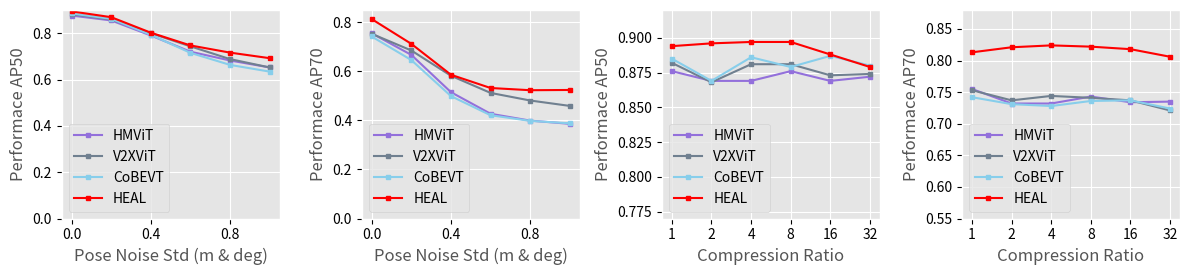

Write Python code to recreate this figure. (Note: this script raises an exception after producing the figure.)
# -*- coding: utf-8 -*-
# [redacted]
# License: TDG-Attribution-NonCommercial-NoDistrib

import matplotlib.pyplot as plt

plt.style.use("ggplot")
methods = ["HMViT", "V2XViT", "CoBEVT", "HEAL"]

xaxis_names = ["Pose Noise Std (m & deg)", "Pose Noise Std (m & deg)", "Compression Ratio", "Compression Ratio"]
yaxis_names = ["Performace AP50", "Performace AP70", "Performace AP50", "Performace AP70"]

noise_level = [0, 0.2, 0.4, 0.6, 0.8, 1.0]  # , 1.2]
pose_error_performance_50 = {
    "HMViT": [0.876, 0.855, 0.79, 0.72, 0.682, 0.652],  # ,	0.64],
    "V2XViT": [0.882, 0.859, 0.8, 0.743, 0.688, 0.652],  # ,	0.621],
    "CoBEVT": [0.885, 0.862, 0.793, 0.715, 0.663, 0.634],  # ,	0.605],
    "HEAL": [0.894, 0.869, 0.802, 0.747, 0.716, 0.692],  # ,	0.683],
}
pose_error_performance_70 = {
    "HMViT": [0.755, 0.667, 0.515, 0.427, 0.399, 0.386],  # ,	0.385],
    "V2XViT": [0.753, 0.685, 0.582, 0.512, 0.481, 0.459],  # ,	0.447],
    "CoBEVT": [0.742, 0.646, 0.499, 0.421, 0.398, 0.388],  # ,	0.394],
    "HEAL": [0.813, 0.712, 0.586, 0.532, 0.523, 0.524],  # ,	0.528],
}

compression_ratio = [1, 2, 3, 4, 5, 6]
compression_ratio_performance_50 = {
    "HMViT": [0.876, 0.869, 0.869, 0.876, 0.869, 0.872],
    "V2XViT": [0.882, 0.868, 0.881, 0.881, 0.873, 0.874],
    "CoBEVT": [0.885, 0.869, 0.886, 0.879, 0.887, 0.88],
    "HEAL": [0.894, 0.896, 0.897, 0.897, 0.888, 0.879],
}
compression_ratio_performance_70 = {
    "HMViT": [0.755, 0.732, 0.732, 0.743, 0.734, 0.735],
    "V2XViT": [0.753, 0.737, 0.744, 0.741, 0.737, 0.721],
    "CoBEVT": [0.742, 0.731, 0.728, 0.736, 0.737, 0.724],
    "HEAL": [0.813, 0.821, 0.824, 0.822, 0.818, 0.806],
}

draw_list = [
    {"xaxis": noise_level, "yaxis": pose_error_performance_50, "ylim": [0.0, 0.9]},
    {"xaxis": noise_level, "yaxis": pose_error_performance_70, "ylim": [0.0, 0.85]},
    {
        "xaxis": compression_ratio,
        "yaxis": compression_ratio_performance_50,
        "xlabel": [1, 2, 4, 8, 16, 32],
        "ylim": [0.77, 0.92],
    },
    {
        "xaxis": compression_ratio,
        "yaxis": compression_ratio_performance_70,
        "xlabel": [1, 2, 4, 8, 16, 32],
        "ylim": [0.55, 0.88],
    },
]

color = {
    "HEAL": "r",
    "CoBEVT": "skyblue",
    "V2XViT": "slategrey",
    "HMViT": "mediumpurple",
}

# 创建一个大图
fig, axs = plt.subplots(1, 4, figsize=(12, 2.85))

# 对于每一个子图，绘制所有方法的折线图
for idx, ax in enumerate(axs):
    data = draw_list[idx]
    for method in methods:
        ax.plot(
            data["xaxis"], data["yaxis"][method], "-s", label=method, markersize=3, color=color[method]
        )  # '-s' 表示线型为'-'，marker为's' (正方形)
    ax.set_xticks(data["xaxis"])
    if "Pose" in xaxis_names[idx]:
        ax.set_xticks(data["xaxis"][::2])

    ax.set_xlabel(xaxis_names[idx])
    ax.set_ylabel(yaxis_names[idx])
    ax.set_ylim(data["ylim"])
    ax.grid(True)
    ax.tick_params(axis="both", colors="black")

    if "xlabel" in data:
        ax.set_xticklabels(data["xlabel"])

    # if idx==0:
    handles, labels = ax.get_legend_handles_labels()
    ax.legend((handles), (labels), loc="lower left")

# # 添加图例
# handles, labels = axs[0].get_legend_handles_labels()
# fig.legend(handles, labels, loc='lower center', ncol=len(methods))#, bbox_to_anchor=(0.5, -0.15))

plt.tight_layout()
# plt.subplots_adjust(bottom=0.23)  # 调整底部空间以适应图例

file_path = "vis_result/AP_PoseError/line_plot_of_AP_vs_PoseError.png"

# 显示图形
plt.savefig(file_path, dpi=500)
plt.close()
print(f"Saving to {file_path}")
